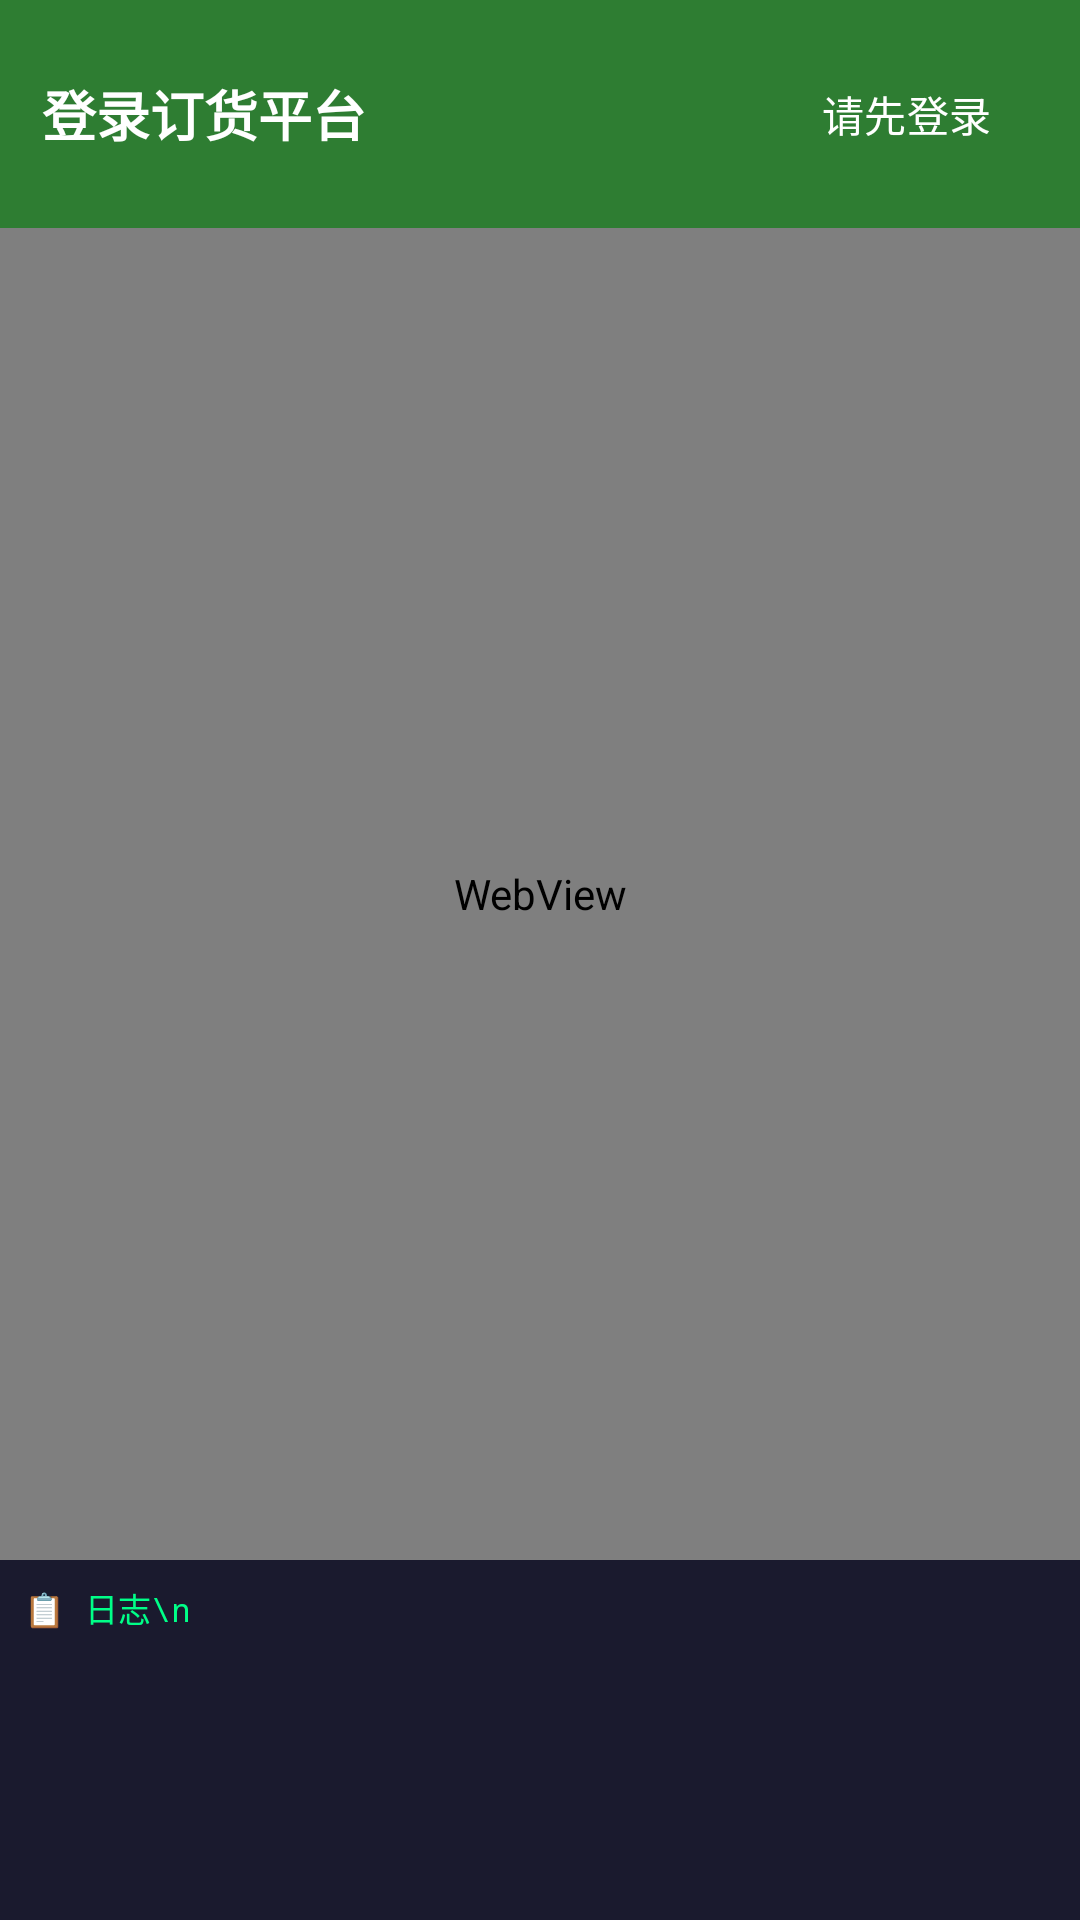

The Android layout XML behind this screen, and the referenced resources:
<!-- AndroidManifest.xml: activity theme Theme.FujianTobacco -->
<!-- res/layout/activity_login.xml -->
<?xml version="1.0" encoding="utf-8"?>
<LinearLayout xmlns:android="http://schemas.android.com/apk/res/android"
    xmlns:app="http://schemas.android.com/apk/res-auto"
    android:layout_width="match_parent"
    android:layout_height="match_parent"
    android:background="@color/background"
    android:orientation="vertical">

    
    <LinearLayout
        android:layout_width="match_parent"
        android:layout_height="wrap_content"
        android:background="@color/primary"
        android:gravity="center_vertical"
        android:orientation="horizontal"
        android:padding="14dp">

        <TextView
            android:layout_width="0dp"
            android:layout_height="wrap_content"
            android:layout_weight="1"
            android:text="登录订货平台"
            android:textColor="@color/on_primary"
            android:textSize="18sp"
            android:textStyle="bold" />

        <Button
            android:id="@+id/btn_done"
            style="@style/Widget.Material3.Button.TextButton"
            android:layout_width="wrap_content"
            android:layout_height="wrap_content"
            android:text="请先登录"
            android:textColor="@color/on_primary" />

    </LinearLayout>

    <ProgressBar
        android:id="@+id/progress"
        style="?android:attr/progressBarStyleHorizontal"
        android:layout_width="match_parent"
        android:layout_height="2dp"
        android:indeterminate="true"
        android:visibility="gone" />

    
    <WebView
        android:id="@+id/webview"
        android:layout_width="match_parent"
        android:layout_height="0dp"
        android:layout_weight="1" />

    
    <ScrollView
        android:layout_width="match_parent"
        android:layout_height="120dp"
        android:background="#1a1a2e"
        android:padding="8dp">

        <TextView
            android:id="@+id/tv_log"
            android:layout_width="match_parent"
            android:layout_height="wrap_content"
            android:text="📋 日志\n"
            android:textSize="11sp"
            android:textColor="#00ff88"
            android:fontFamily="monospace"
            android:lineSpacingExtra="2dp" />
    </ScrollView>

</LinearLayout>
<!-- resources referenced by this layout -->
<resources>
  <color name="background">#FFFBFDF8</color>
  <color name="on_primary">#FFFFFFFF</color>
  <color name="primary">#FF2E7D32</color>
  <style name="Theme.FujianTobacco" parent="Theme.Material3.Light.NoActionBar">
          
          <item name="colorPrimary">@color/primary</item>
          <item name="colorOnPrimary">@color/on_primary</item>
          <item name="colorPrimaryContainer">@color/primary_container</item>
          <item name="colorOnPrimaryContainer">@color/on_primary_container</item>
  
          
          <item name="colorSecondary">@color/secondary</item>
          <item name="colorOnSecondary">@color/on_secondary</item>
          <item name="colorSecondaryContainer">@color/secondary_container</item>
          <item name="colorOnSecondaryContainer">@color/on_secondary_container</item>
  
          
          <item name="android:colorBackground">@color/background</item>
          <item name="colorOnBackground">@color/on_background</item>
          <item name="colorSurface">@color/surface</item>
          <item name="colorOnSurface">@color/on_surface</item>
  
          
          <item name="colorError">@color/error</item>
          <item name="colorOnError">@color/on_error</item>
  
          
          <item name="android:statusBarColor">@color/primary</item>
      </style>
  <color name="primary_container">#FFA5D6A7</color>
  <color name="on_primary_container">#FF003910</color>
  <color name="secondary">#FF52644F</color>
  <color name="on_secondary">#FFFFFFFF</color>
  <color name="secondary_container">#FFD5E8CF</color>
  <color name="on_secondary_container">#FF102010</color>
  <color name="on_background">#FF191C19</color>
  <color name="surface">#FFFBFDF8</color>
  <color name="on_surface">#FF191C19</color>
  <color name="error">#FFBA1A1A</color>
  <color name="on_error">#FFFFFFFF</color>
</resources>
